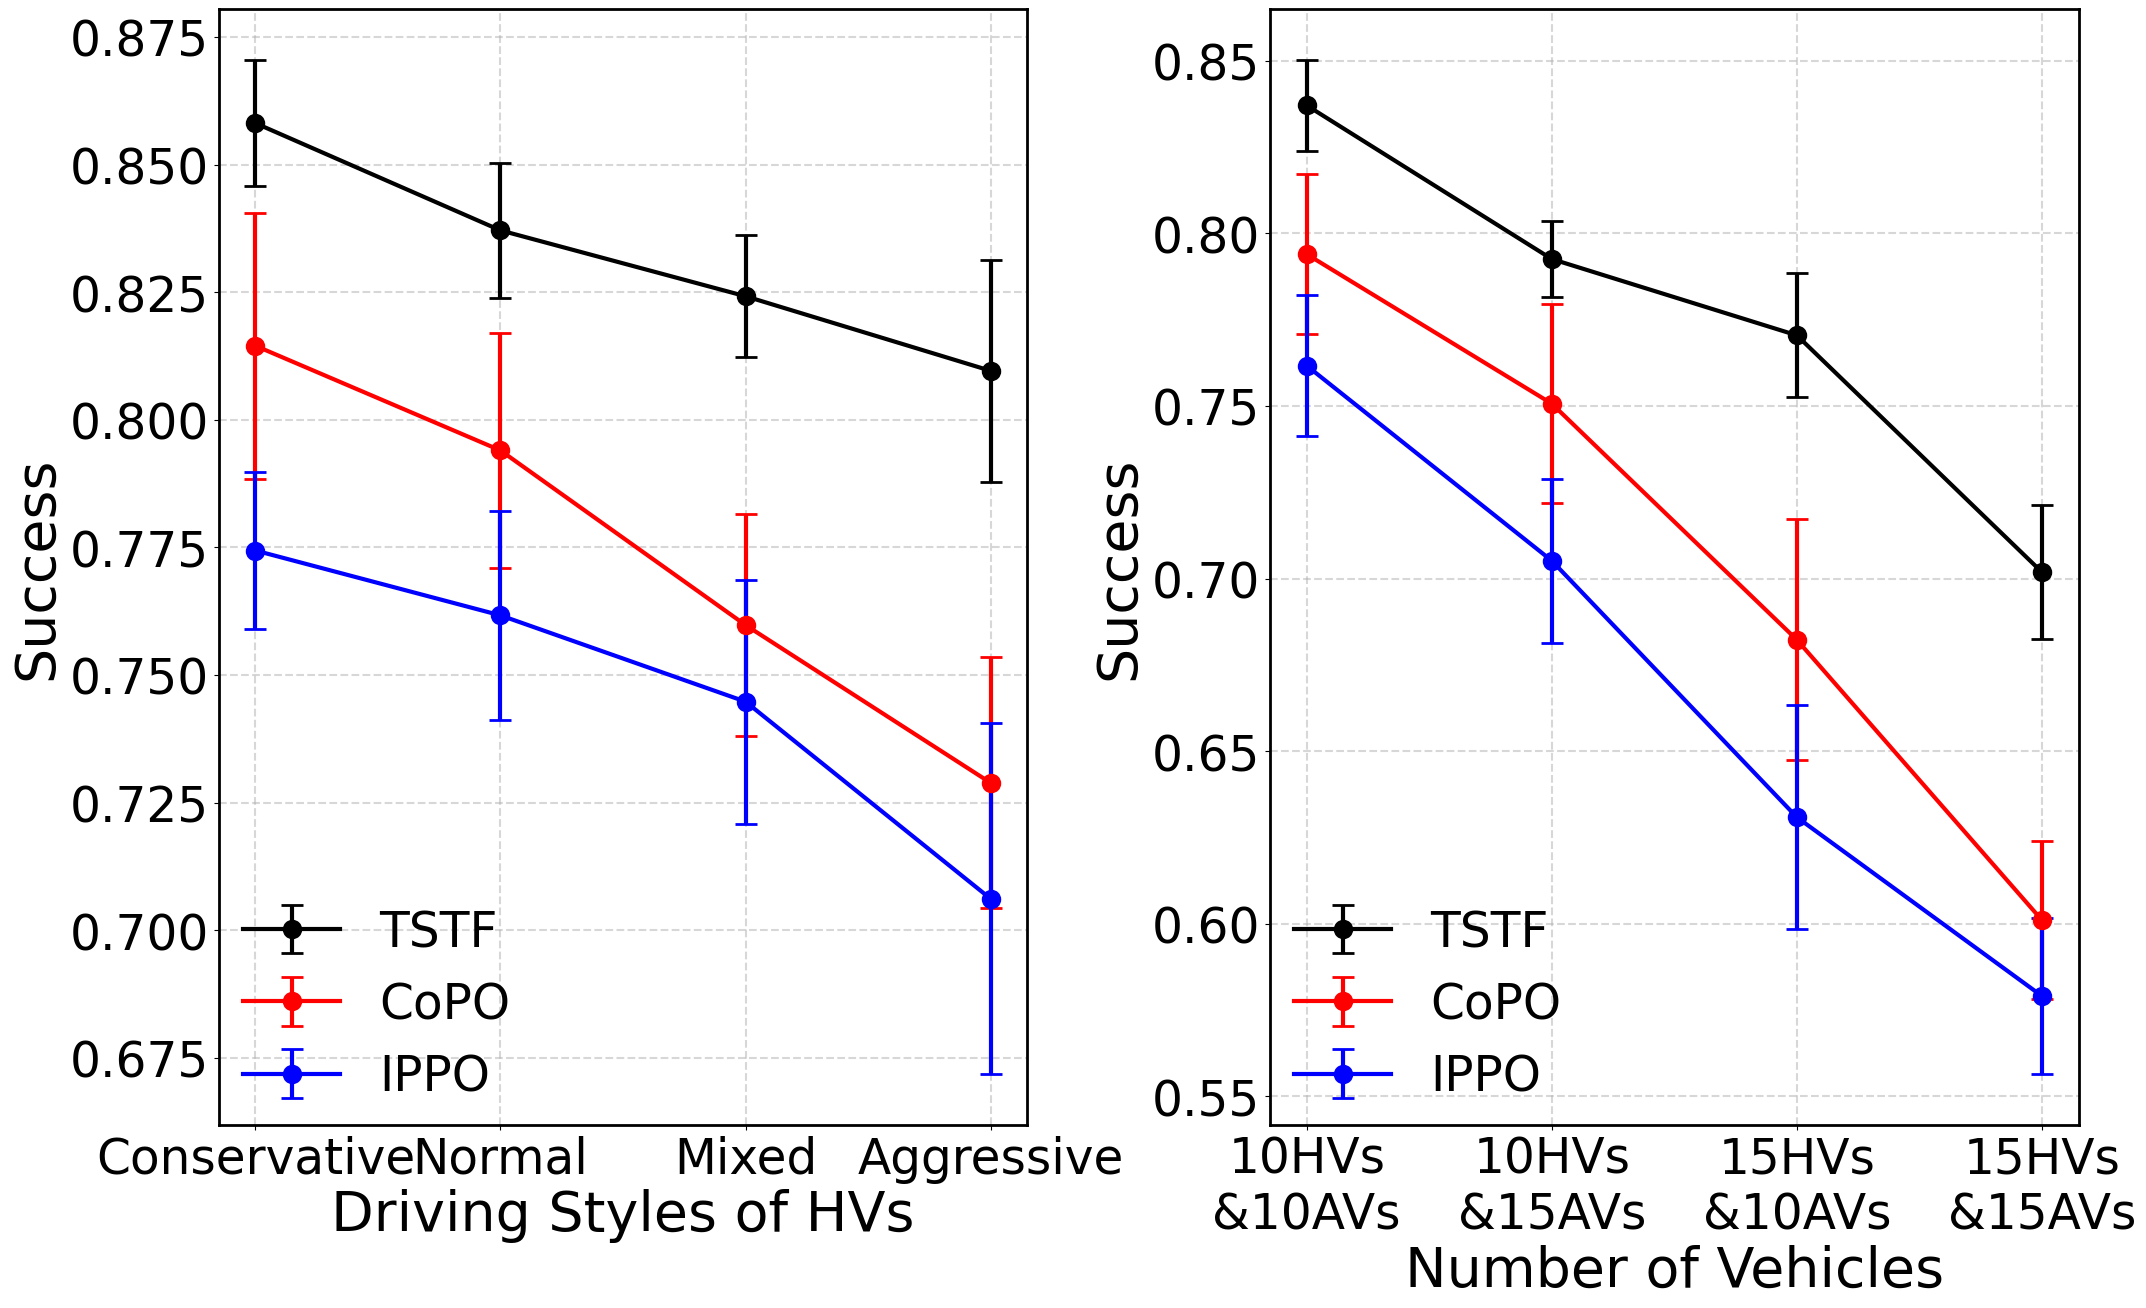

Reproduce this figure in Python.
import matplotlib.pyplot as plt
import numpy as np

# 使用索引作为 x 轴数据
x_1 = np.arange(4)  # [0, 1, 2, 3]
labels_1 = ['Conservative', 'Normal', 'Mixed', 'Aggressive']

# 示例数据（第一个子图的数据）
y_TSTF_1 = np.array([0.8581, 0.8371, 0.8242, 0.8096])
y_CoPO_1 = np.array([0.8145, 0.7940, 0.7598, 0.7289])
y_IPPO_1 = np.array([0.7744, 0.7617, 0.7448, 0.7062])
error_TSTF_1 = np.array([0.0124, 0.0132, 0.0119, 0.0217])
error_CoPO_1 = np.array([0.0260, 0.0231, 0.0217, 0.0246])
error_IPPO_1 = np.array([0.0154, 0.0204, 0.0239, 0.0344])

x_2 = np.arange(4)  # [0, 1, 2, 3]
labels_2 = ['10HVs\n&10AVs', '10HVs\n&15AVs', '15HVs\n&10AVs', '15HVs\n&15AVs']

# 示例数据（第二个子图的数据）
y_TSTF_2 = np.array([0.8371, 0.7926, 0.7705, 0.7019])
y_CoPO_2 = np.array([0.7940, 0.7507, 0.6823, 0.6011])
y_IPPO_2 = np.array([0.7617, 0.7052, 0.6309, 0.5791])
error_TSTF_2 = np.array([0.0132, 0.0109, 0.0180, 0.0195])
error_CoPO_2 = np.array([0.0231, 0.0289, 0.0349, 0.0230])
error_IPPO_2 = np.array([0.0204, 0.0238, 0.0325, 0.0227])

# 设置全局字体和坐标轴线宽
plt.rcParams['font.family'] = 'Times New Roman'
plt.rcParams['font.size'] = 45
plt.rcParams['axes.linewidth'] = 2  # 坐标轴边框线宽

# 定义线宽、标记大小和误差棒参数
lw = 3         # 线宽
ms = 12        # 标记大小
mew = 2        # 标记边缘线宽
capsize = 8    # 误差棒帽子大小

# 创建包含两个子图的 Figure（横向两个子图）
fig, axs = plt.subplots(1, 2, figsize=(24, 12))

# 第一子图
axs[0].errorbar(x_1, y_TSTF_1, yerr=error_TSTF_1, label='TSTF',
                fmt='-o', color='black', capsize=capsize,
                markersize=ms, linewidth=lw, markeredgewidth=mew)
axs[0].errorbar(x_1, y_CoPO_1, yerr=error_CoPO_1, label='CoPO',
                fmt='-o', color='red', capsize=capsize,
                markersize=ms, linewidth=lw, markeredgewidth=mew)
axs[0].errorbar(x_1, y_IPPO_1, yerr=error_IPPO_1, label='IPPO',
                fmt='-o', color='blue', capsize=capsize,
                markersize=ms, linewidth=lw, markeredgewidth=mew)

axs[0].set_xticks(x_1)
axs[0].set_xticklabels(labels_1)
axs[0].set_xlabel('Driving Styles of HVs', fontsize=40)
axs[0].set_ylabel('Success', fontsize=40)
axs[0].tick_params(axis='x', labelsize=35)
axs[0].tick_params(axis='y', labelsize=35)
# 图例放在左下角
axs[0].legend(loc="lower left", bbox_to_anchor=(0, 0),
              borderaxespad=0.1, frameon=False, fontsize=35)
# 添加网格线
axs[0].grid(True, linestyle='--', linewidth=1.5, alpha=0.5)

# 第二子图
axs[1].errorbar(x_2, y_TSTF_2, yerr=error_TSTF_2, label='TSTF',
                fmt='-o', color='black', capsize=capsize,
                markersize=ms, linewidth=lw, markeredgewidth=mew)
axs[1].errorbar(x_2, y_CoPO_2, yerr=error_CoPO_2, label='CoPO',
                fmt='-o', color='red', capsize=capsize,
                markersize=ms, linewidth=lw, markeredgewidth=mew)
axs[1].errorbar(x_2, y_IPPO_2, yerr=error_IPPO_2, label='IPPO',
                fmt='-o', color='blue', capsize=capsize,
                markersize=ms, linewidth=lw, markeredgewidth=mew)

axs[1].set_xticks(x_2)
axs[1].set_xticklabels(labels_2, fontsize=40)
axs[1].set_xlabel('Number of Vehicles', fontsize=40)
axs[1].set_ylabel('Success', fontsize=40)
axs[1].tick_params(axis='x', labelsize=35)
axs[1].tick_params(axis='y', labelsize=35)
axs[1].legend(loc="lower left", bbox_to_anchor=(0, 0),
              borderaxespad=0.1, frameon=False, fontsize=35)
axs[1].grid(True, linestyle='--', linewidth=1.5, alpha=0.5)

# 统一加粗每个子图的坐标轴边框
for ax in axs:
    for spine in ax.spines.values():
        spine.set_linewidth(2)

# 调整子图间距
plt.subplots_adjust(top=0.98, bottom=0.05, wspace=0.3)

# 保存为 PDF 文件（300 dpi 高质量）
plt.savefig('generalization.pdf', format='pdf', dpi=300, bbox_inches="tight")

# 显示图表
plt.show()
